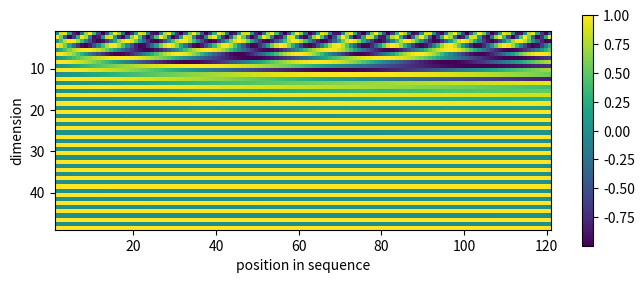

Write Python code to recreate this figure.
import numpy as np
import matplotlib.pyplot as plt


# Sinusoidal position encoding, as in the Transformer model paper.
# x is the inputs (N, D), each in a row.
# The output has the same shape.
def position_enc_sin_single(x):
    # PE(pos, 2i) = sin(pos / 10000^(2i/D))
    # PE(pos, 2i+1) = cos(pos / 10000^(2i/D))
    N, D = x.shape

    # pos is a column vector of shape (N, 1) with the position in the sequence.
    # i is a row vector of shape (1, D) with the dimension index. denom will
    # be the same shape as i.
    # pos / denom is a broadcast division of shape (N, D).
    pos = np.arange(N).reshape(-1, 1)
    i = np.arange(0, D, 2)
    denom = 10000 ** (2 * i / D)
    penc = np.zeros((N, D))
    penc[:, 0::2] = np.sin(pos / denom)
    penc[:, 1::2] = np.cos(pos / denom)
    return x + penc


# Batched version; x shape is (B, N, D).
def position_enc_sin(x):
    B, N, D = x.shape

    # penc is exactly the same as in position_enc_sin_single, and the final
    # addition will properly broadcast it over the B axis.
    pos = np.arange(N).reshape(-1, 1)
    i = np.arange(0, D, 2)
    denom = 10000 ** (2 * i / D)
    penc = np.zeros((N, D))
    penc[:, 0::2] = np.sin(pos / denom)
    penc[:, 1::2] = np.cos(pos / denom)
    return x + penc


inp = np.zeros((3, 120, 48))
out = position_enc_sin(inp)[0, :, :].T

fig, ax = plt.subplots(nrows=1, ncols=1, figsize=(8, 3))
pos = ax.imshow(out, extent=(1, out.shape[1] + 1, out.shape[0] + 1, 1))
fig.colorbar(pos, ax=ax)
ax.set_xlabel("position in sequence")
ax.set_ylabel("dimension")
plt.show()
